Dataset: dataset (GitHub, springboardmentor200310m/Inters_Branches). Classes: accordion, acoustic guitar, banjo, bass guitar, clarinet, cymbals, dobro, electric guitar, floor tom, harmonica, harmonium, hi-hats, horn, keyboard, mandolin, organ, piano, saxophone, shakers, tambourine, trombone, trumpet, ukulele, violin, cowbell, flute, vibraphone.

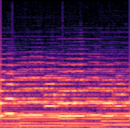
Label: trombone

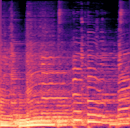
Label: dobro

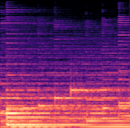
Label: piano

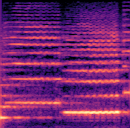
Label: violin

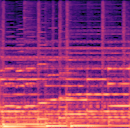
Label: accordion

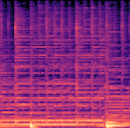
Label: mandolin
